Labelled photos from "synthetic_data_split", an image-classification folder in CSC4790-Fall2024-Org/Synthetic-Training-Data-UAV-Detector. The possible labels are: drone, not drone.

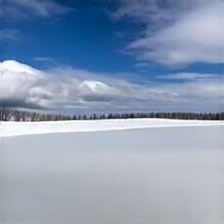
Label: not drone

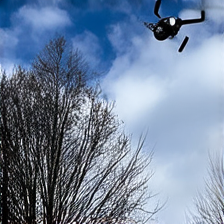
Label: drone

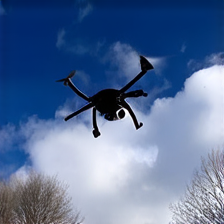
Label: drone

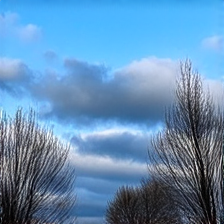
Label: not drone

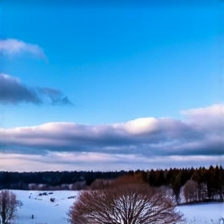
Label: not drone

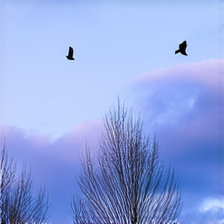
Label: drone
